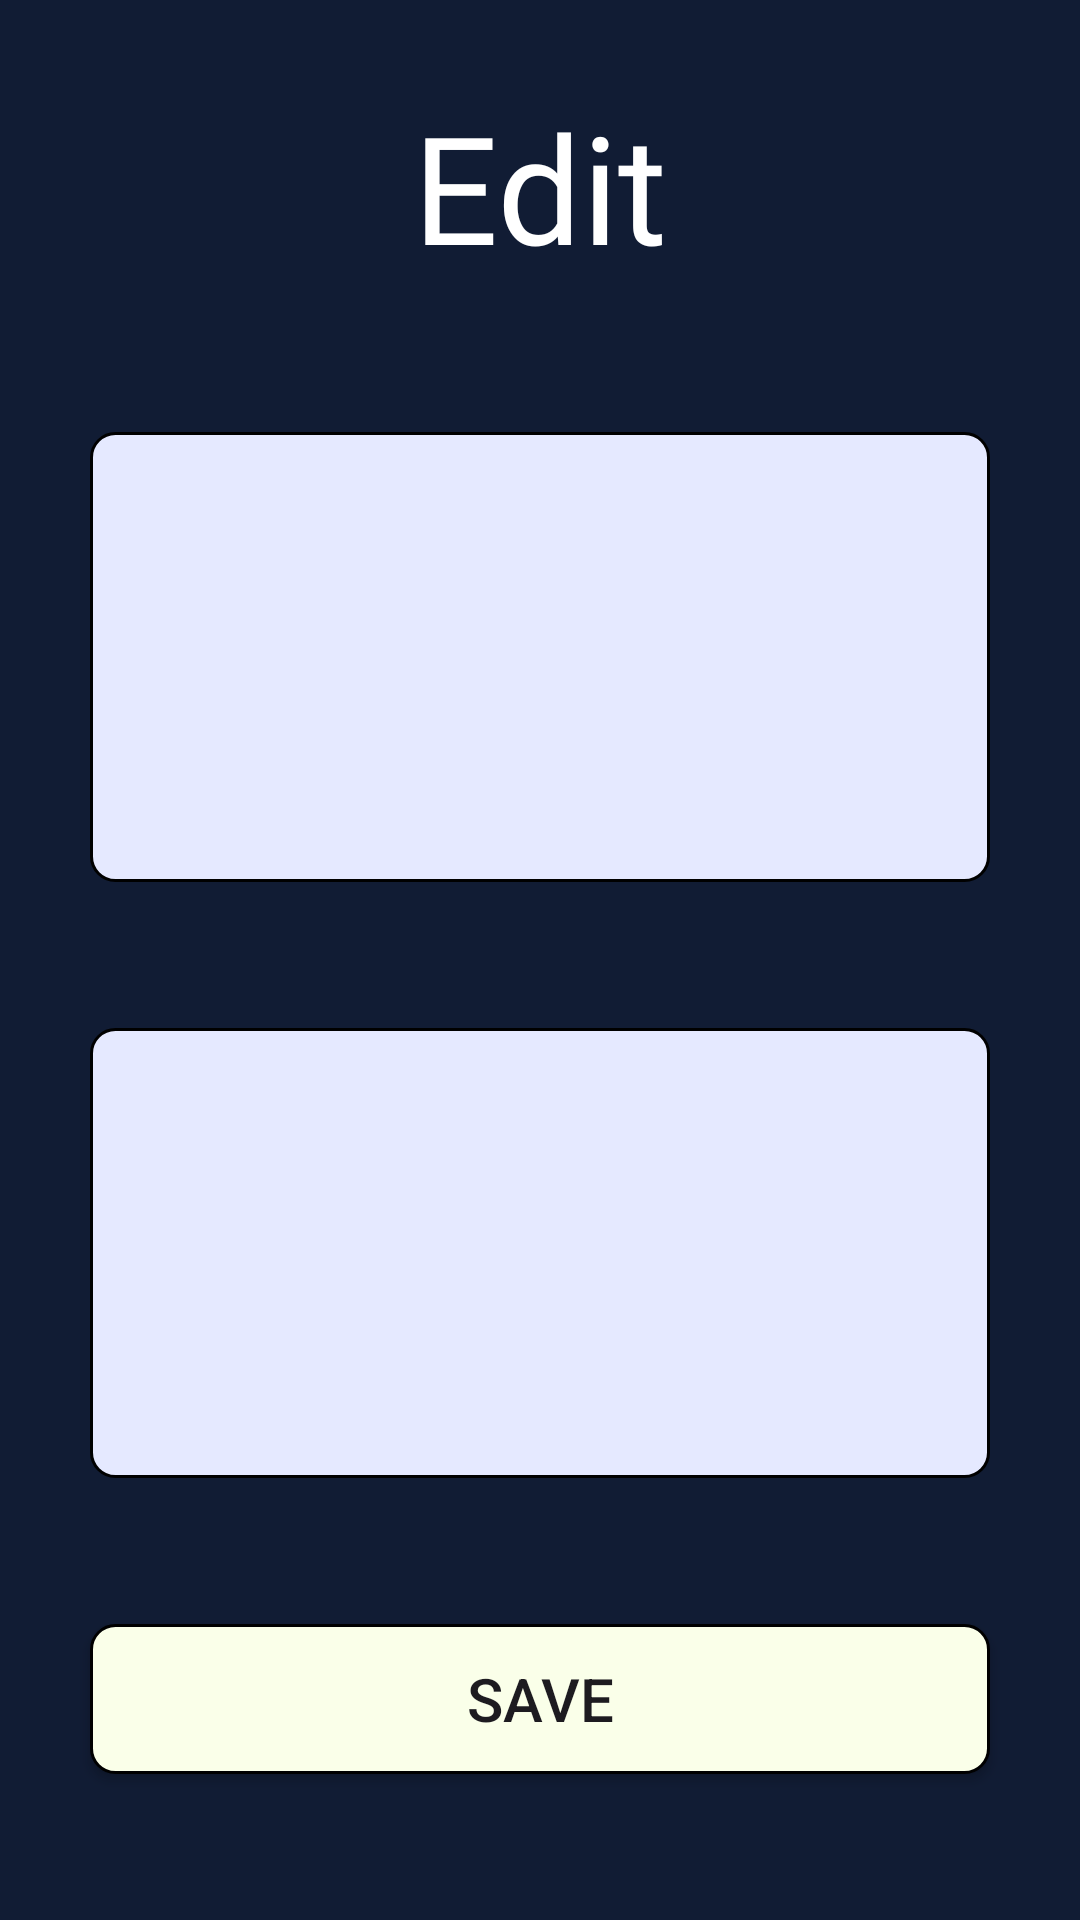

Android layout source for this screen:
<!-- AndroidManifest.xml: application theme Theme.AiFlashcards -->
<!-- res/layout/activity_edit.xml -->
<?xml version="1.0" encoding="utf-8"?>
<androidx.constraintlayout.widget.ConstraintLayout xmlns:android="http://schemas.android.com/apk/res/android"
    xmlns:app="http://schemas.android.com/apk/res-auto"
    xmlns:tools="http://schemas.android.com/tools"
    android:layout_width="match_parent"
    android:layout_height="match_parent"
    tools:context=".EditActivity"
    android:background="@color/BackgroundBlue">

    <TextView
        android:id="@+id/study_title"
        android:layout_width="wrap_content"
        android:layout_height="wrap_content"
        android:fontFamily="@font/archivo_black"
        android:text="Edit"
        android:textColor="@color/white"
        android:textSize="50dp"
        app:layout_constraintBottom_toBottomOf="parent"
        app:layout_constraintEnd_toEndOf="parent"
        app:layout_constraintStart_toStartOf="parent"
        app:layout_constraintTop_toTopOf="parent"
        app:layout_constraintVertical_bias=".05" />

    <EditText
        android:id="@+id/edit_term"
        android:layout_width="300dp"
        android:layout_height="150dp"
        android:background="@drawable/rounded_corners_lightblue"
        app:layout_constraintStart_toStartOf="parent"
        app:layout_constraintEnd_toEndOf="parent"
        app:layout_constraintTop_toBottomOf="@id/study_title"
        app:layout_constraintBottom_toTopOf="@id/edit_definition"/>

    <EditText
        android:id="@+id/edit_definition"
        android:layout_width="300dp"
        android:layout_height="150dp"
        android:background="@drawable/rounded_corners_lightblue"
        app:layout_constraintStart_toStartOf="parent"
        app:layout_constraintEnd_toEndOf="parent"
        app:layout_constraintTop_toBottomOf="@id/edit_term"
        app:layout_constraintBottom_toTopOf="@id/edit_save"/>

    <Button
        android:id="@+id/edit_save"
        android:text="save"
        android:textSize="20dp"
        android:layout_width="300dp"
        android:layout_height="50dp"
        android:background="@drawable/rounded_corners_clay"
        app:layout_constraintStart_toStartOf="parent"
        app:layout_constraintEnd_toEndOf="parent"
        app:layout_constraintBottom_toBottomOf="parent"
        app:layout_constraintTop_toBottomOf="@id/edit_definition"/>

</androidx.constraintlayout.widget.ConstraintLayout>
<!-- resources referenced by this layout -->
<resources>
  <color name="BackgroundBlue">#111c34</color>
  <color name="white">#FFFFFFFF</color>
  <!-- drawable rounded_corners_clay (drawable) -->
  <shape xmlns:android="http://schemas.android.com/apk/res/android">
      <solid android:color="@color/backgroundClay" /> 
      <solid android:backgroundTint="@color/backgroundClay"/>
      <corners android:radius="8dp" /> 
      <stroke android:color="#000000" android:width="1dp" /> 
  
  
  </shape>
  <!-- drawable rounded_corners_lightblue (drawable) -->
  <shape xmlns:android="http://schemas.android.com/apk/res/android">
      <solid android:color="@color/backgroundLightBlue" /> 
      <corners android:radius="8dp" /> 
      <stroke android:color="#000000" android:width="1dp" /> 
  </shape>
  <style name="Theme.AiFlashcards" parent="Base.Theme.AiFlashcards" />
  <color name="backgroundClay">#faffe9</color>
  <color name="backgroundLightBlue">#e5e9ff</color>
  <style name="Base.Theme.AiFlashcards" parent="Theme.Material3.DayNight.NoActionBar">
          
          
      </style>
</resources>
